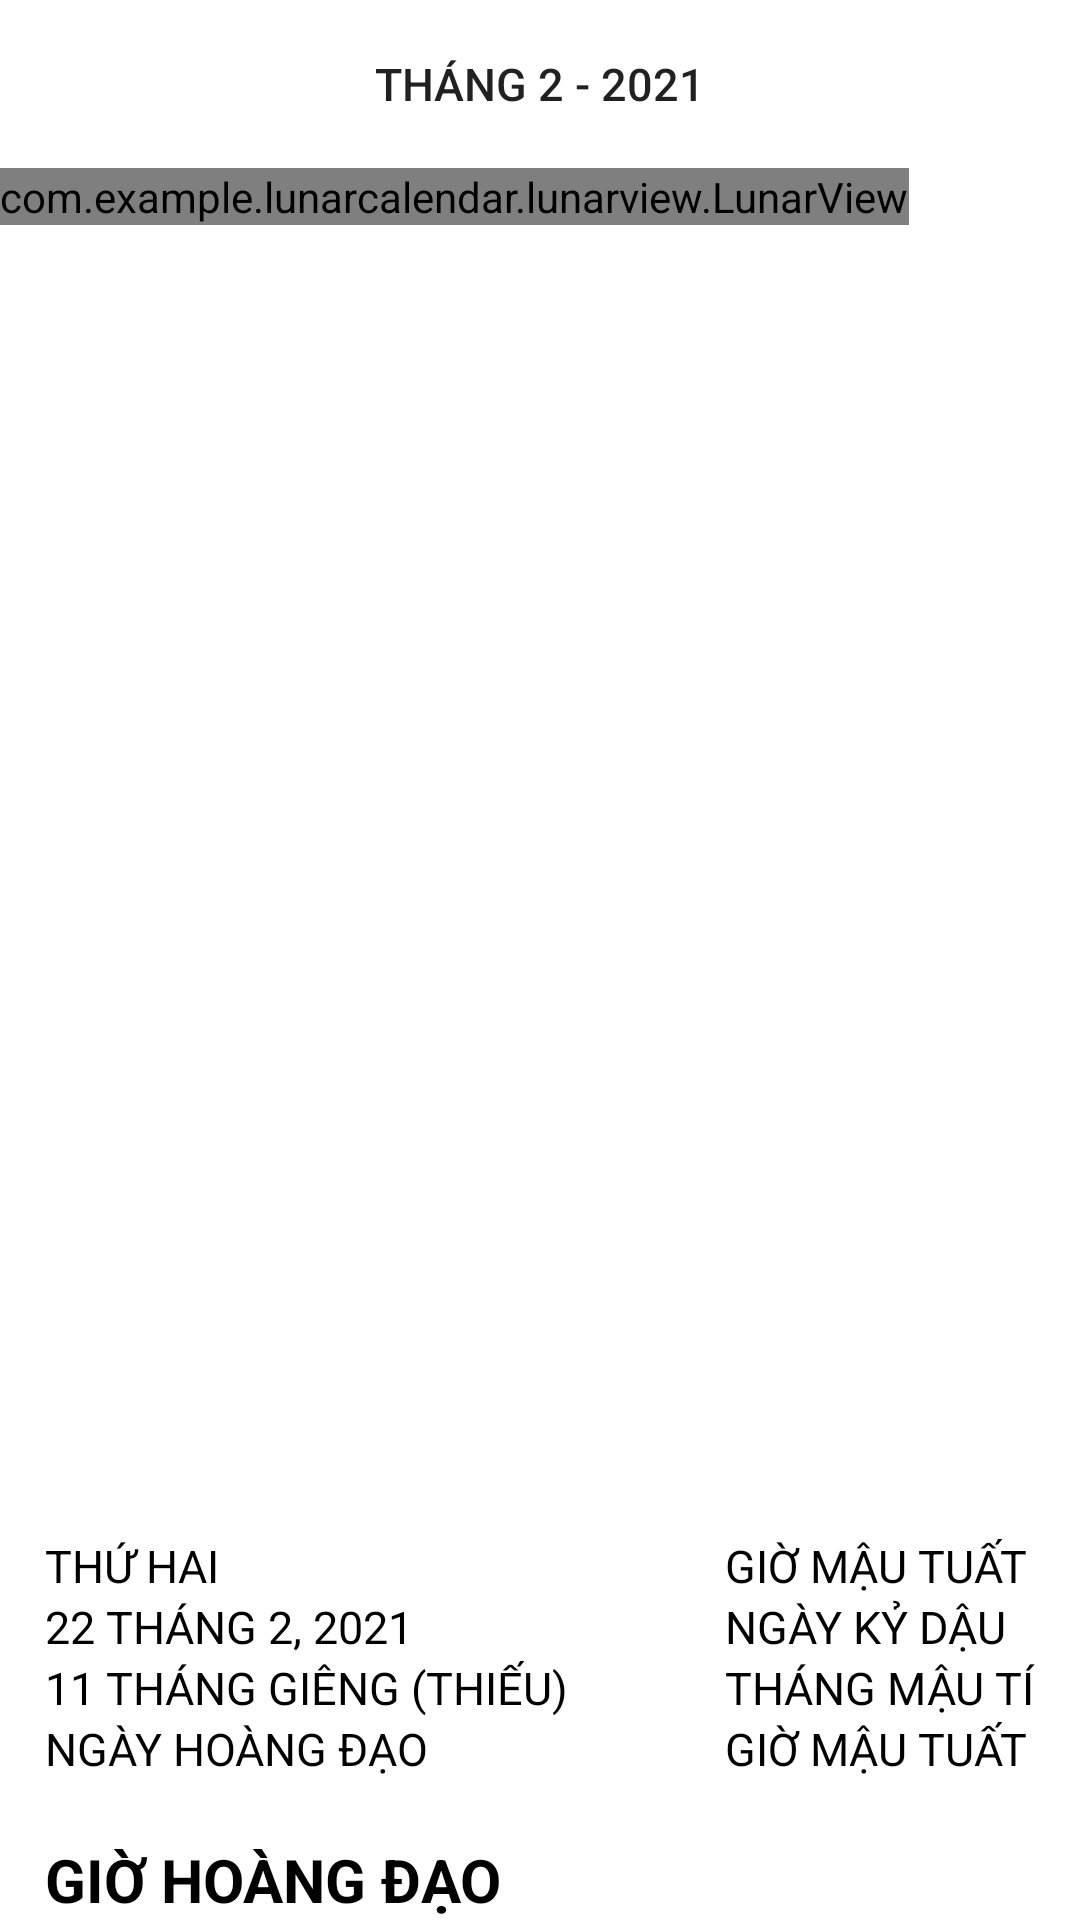

Write the Android layout XML for this screen, with the resource values it uses.
<!-- AndroidManifest.xml: application theme Theme.LunarCalendar -->
<!-- res/layout/activity_detail.xml -->
<?xml version="1.0" encoding="utf-8"?>
<androidx.constraintlayout.widget.ConstraintLayout xmlns:android="http://schemas.android.com/apk/res/android"
    xmlns:app="http://schemas.android.com/apk/res-auto"
    xmlns:tools="http://schemas.android.com/tools"
    android:layout_width="match_parent"
    android:layout_height="match_parent"
    android:background="@color/white"
    tools:context=".activity.DetailActivity">

    <com.google.android.material.appbar.AppBarLayout
        android:id="@+id/appBar"
        android:layout_width="match_parent"
        android:layout_height="wrap_content"
        app:layout_constraintTop_toTopOf="parent"
        app:layout_constraintStart_toStartOf="parent"
        app:layout_constraintStart_toEndOf="parent"
        android:background="@android:color/transparent"
        android:gravity="center">

        <androidx.appcompat.widget.Toolbar
            android:id="@+id/toolbar"
            android:layout_width="match_parent"
            android:layout_height="?attr/actionBarSize"
            android:gravity="center">
            <Button
                android:layout_width="wrap_content"
                android:layout_height="wrap_content"
                android:text="Tháng 2 - 2021"
                android:textSize="15sp"
                android:layout_gravity="center"
                android:background="@android:color/transparent"
                />
        </androidx.appcompat.widget.Toolbar>
    </com.google.android.material.appbar.AppBarLayout>

    <com.example.lunarcalendar.lunarview.LunarView
        android:layout_width="wrap_content"
        android:layout_height="wrap_content"
        app:layout_constraintTop_toBottomOf="@id/appBar"
        app:layout_constraintStart_toStartOf="parent"
        app:layout_constraintStart_toEndOf="parent"/>

    <RelativeLayout
        android:id="@+id/layout1"
        android:layout_width="wrap_content"
        android:layout_height="wrap_content"
        app:layout_constraintBottom_toTopOf="@+id/layout3"
        app:layout_constraintStart_toStartOf="parent"
        android:orientation="vertical"
        android:layout_marginBottom="20dp"
        android:paddingStart="15dp">

        <TextView
            android:id="@+id/txt_dtl_day"
            android:layout_width="wrap_content"
            android:layout_height="wrap_content"
            android:text="thứ hai"
            android:textAllCaps="true"
            android:textSize="15sp"
            android:textColor="@color/black"/>
        <TextView
            android:id="@+id/txt_dtl_date"
            android:layout_width="wrap_content"
            android:layout_height="wrap_content"
            android:text="22 tháng 2, 2021"
            android:textAllCaps="true"
            android:textSize="15sp"
            android:textColor="@color/black"
            android:layout_below="@+id/txt_dtl_day"/>
        <TextView
            android:id="@+id/txt_dtl_lunar_date"
            android:layout_width="wrap_content"
            android:layout_height="wrap_content"
            android:text="11 tháng giêng (thiếu)"
            android:textAllCaps="true"
            android:textSize="15sp"
            android:textColor="@color/black"
            android:layout_below="@+id/txt_dtl_date"/>
        <TextView
            android:id="@+id/txt_dtl_HD"
            android:layout_width="wrap_content"
            android:layout_height="wrap_content"
            android:text="ngày hoàng đạo"
            android:textAllCaps="true"
            android:textSize="15sp"
            android:textColor="@color/black"
            android:layout_below="@+id/txt_dtl_lunar_date"/>

    </RelativeLayout>

    <RelativeLayout
        android:id="@+id/layout2"
        android:layout_width="wrap_content"
        android:layout_height="wrap_content"
        app:layout_constraintBottom_toTopOf="@+id/layout3"
        app:layout_constraintEnd_toEndOf="parent"
        android:orientation="vertical"
        android:gravity="end"
        android:layout_marginBottom="20dp"
        android:paddingEnd="15dp">

        <TextView
            android:id="@+id/txt_dtl_lunar_h"
            android:layout_width="wrap_content"
            android:layout_height="wrap_content"
            android:text="giờ mậu tuất"
            android:textAllCaps="true"
            android:textSize="15sp"
            android:textColor="@color/black"/>
        <TextView
            android:id="@+id/txt_dtl_lunar_day"
            android:layout_width="wrap_content"
            android:layout_height="wrap_content"
            android:text="ngày kỷ dậu"
            android:textAllCaps="true"
            android:textSize="15sp"
            android:textColor="@color/black"
            android:layout_below="@+id/txt_dtl_lunar_h"/>
        <TextView
            android:id="@+id/txt_dtl_lunar_month"
            android:layout_width="wrap_content"
            android:layout_height="wrap_content"
            android:text="tháng mậu tí"
            android:textAllCaps="true"
            android:textSize="15sp"
            android:textColor="@color/black"
            android:layout_below="@+id/txt_dtl_lunar_day"/>
        <TextView
            android:id="@+id/txt_dtl_lunar_y"
            android:layout_width="wrap_content"
            android:layout_height="wrap_content"
            android:text="giờ mậu tuất"
            android:textAllCaps="true"
            android:textSize="15sp"
            android:textColor="@color/black"
            android:layout_below="@+id/txt_dtl_lunar_month"/>
    </RelativeLayout>

    <RelativeLayout
        android:id="@+id/layout3"
        android:layout_width="wrap_content"
        android:layout_height="wrap_content"
        app:layout_constraintStart_toStartOf="parent"
        app:layout_constraintBottom_toBottomOf="parent"
        android:paddingStart="15dp">

        <TextView
            android:layout_width="wrap_content"
            android:layout_height="wrap_content"
            android:textSize="20sp"
            android:textAllCaps="true"
            android:textStyle="bold"
            android:text="giờ hoàng đạo"
            android:textColor="@color/black"/>

    </RelativeLayout>



</androidx.constraintlayout.widget.ConstraintLayout>
<!-- resources referenced by this layout -->
<resources>
  <color name="black">#FF000000</color>
  <color name="white">#FFFFFFFF</color>
  <style name="Theme.LunarCalendar" parent="Theme.MaterialComponents.DayNight.NoActionBar">
          
          <item name="colorPrimary">@color/purple_500</item>
          <item name="colorPrimaryVariant">@color/purple_700</item>
          <item name="colorOnPrimary">@color/white</item>
          
          <item name="colorSecondary">@color/teal_200</item>
          <item name="colorSecondaryVariant">@color/teal_700</item>
          <item name="colorOnSecondary">@color/black</item>
          
          
      </style>
  <color name="purple_500">#FF6200EE</color>
  <color name="purple_700">#FF3700B3</color>
  <color name="teal_200">#FF03DAC5</color>
  <color name="teal_700">#FF018786</color>
</resources>
